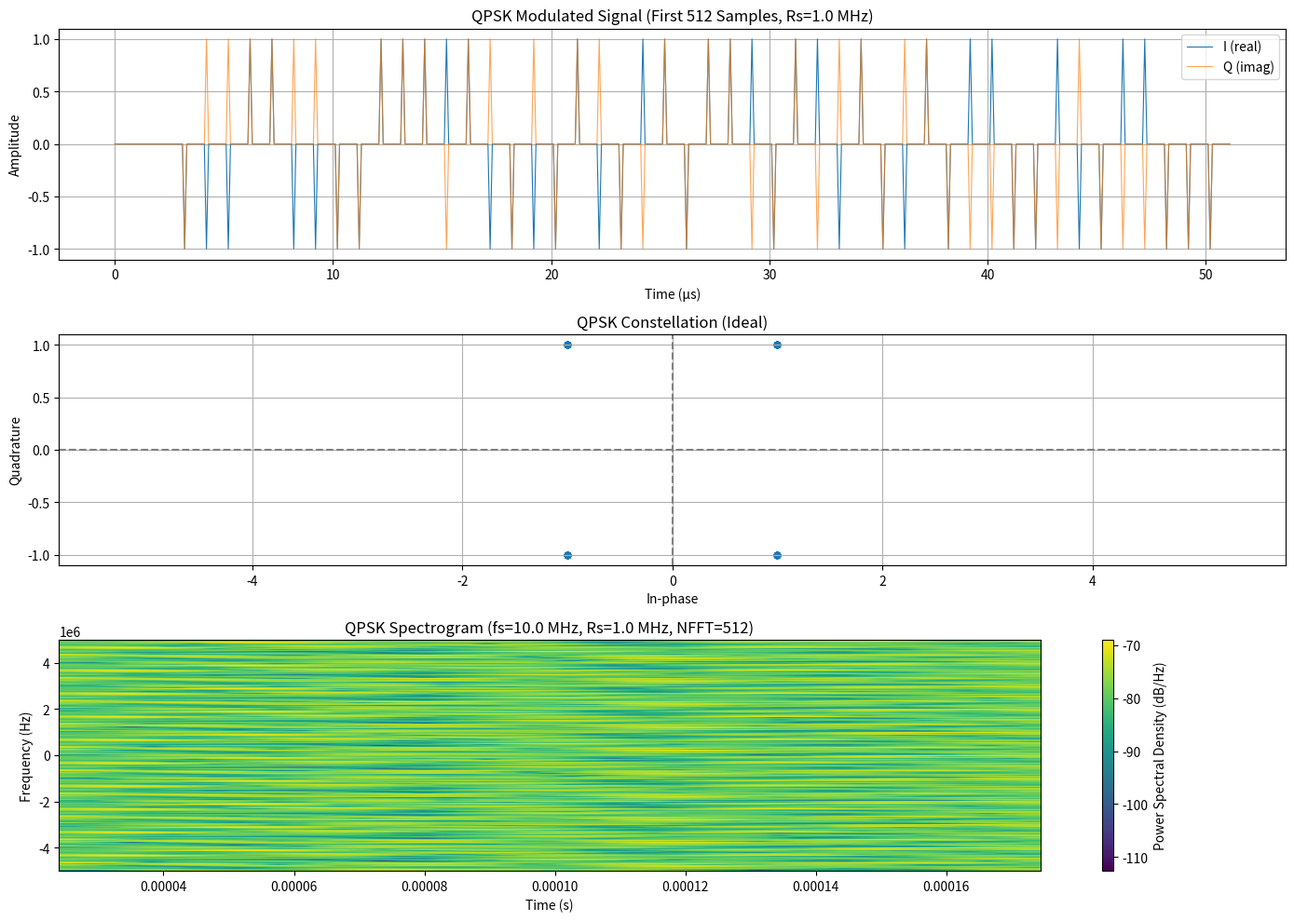

The matplotlib source for this figure:
import numpy as np
import matplotlib.pyplot as plt
from scipy.signal import firwin, lfilter

# ================= 参数配置 =================
fs = 10e6               # 采样率 10 MHz
Rs = 1e6                # 符号率 1 MHz
sps = int(fs / Rs)      # 每个符号的采样点数 = 10
num_symbols = 200       # 发送符号个数
alpha = 0.35            # 升余弦滚降系数
filter_len = 64         # 成形滤波器抽头数（奇数）

fft_len = 512           # STFT 的 FFT 点数
fc = 2e6                # 可选：中频载波频率 (2 MHz)

# ================= 生成随机比特 =================
bits = np.random.randint(0, 2, num_symbols * 2)   # 总比特数 = 符号数 * 2
# 串并转换，每两个比特组成一个符号
bits_I = bits[0::2]      # 偶数索引 -> I 路
bits_Q = bits[1::2]      # 奇数索引 -> Q 路

# ================= QPSK 符号映射 (Gray 映射) =================
# 00 -> 1+j, 01 -> -1+j, 11 -> -1-j, 10 -> 1-j
def map_qpsk(bits_I, bits_Q):
    # 映射 I 路: 0->1, 1->-1
    I = np.where(bits_I == 0, 1, -1)
    Q = np.where(bits_Q == 0, 1, -1)
    return I + 1j * Q

symbols = map_qpsk(bits_I, bits_Q)   # 复数符号序列，长度 = num_symbols

# ================= 上采样（插入零） =================
# 在每个符号之间插入 sps-1 个零
upsampled = np.zeros(num_symbols * sps, dtype=complex)
upsampled[::sps] = symbols

# ================= 升余弦滚降成形滤波器 =================
# 设计平方根升余弦滤波器（发射端使用 RRC，接收端再匹配；这里直接使用 RC 作为成形）
# 为了简化，使用普通升余弦滤波器（RC），保证无 ISI
t_filter = np.arange(-filter_len//2, filter_len//2 + 1) / Rs
h_rc = np.sinc(t_filter * Rs) * np.cos(np.pi * alpha * t_filter * Rs) / (1 - (2 * alpha * t_filter * Rs) ** 2)
# 处理除零情况
h_rc[np.isnan(h_rc)] = 1.0   # 中心点修正
h_rc /= np.sum(h_rc)         # 归一化

# 对 upsampled 序列进行滤波（卷积）
tx_baseband = lfilter(h_rc, 1.0, upsampled)

# 可选：将基带信号搬到载波 fc 上，得到带通信号（便于观察时频图中心频率非零）
t = np.arange(len(tx_baseband)) / fs
tx_passband = tx_baseband * np.exp(1j * 2 * np.pi * fc * t)

# 选择绘制带通信号（也可绘制基带信号）
signal_to_plot = tx_baseband   # 复数带通信号

# ================= 绘图 =================
plt.figure(figsize=(14, 10))

# 1) 时域 I/Q 波形（前 512 个采样点）
plt.subplot(3, 1, 1)
plot_len = min(512, len(signal_to_plot))
t_plot = t[:plot_len] * 1e6      # 微秒
plt.plot(t_plot, np.real(signal_to_plot[:plot_len]), label='I (real)', linewidth=0.8)
plt.plot(t_plot, np.imag(signal_to_plot[:plot_len]), label='Q (imag)', linewidth=0.8, alpha=0.7)
plt.xlabel('Time (μs)')
plt.ylabel('Amplitude')
plt.title(f'QPSK Modulated Signal (First {plot_len} Samples, Rs={Rs/1e6} MHz)')
plt.legend()
plt.grid(True)

# 2) 星座图（发射符号）
plt.subplot(3, 1, 2)
plt.scatter(np.real(symbols), np.imag(symbols), s=20, alpha=0.7)
plt.axhline(0, color='gray', linestyle='--')
plt.axvline(0, color='gray', linestyle='--')
plt.xlabel('In-phase')
plt.ylabel('Quadrature')
plt.title('QPSK Constellation (Ideal)')
plt.grid(True)
plt.axis('equal')

# 3) 时频图（STFT）
plt.subplot(3, 1, 3)
# 使用 plt.specgram 绘制复数信号的谱图
Pxx, freqs, bins, im = plt.specgram(
    signal_to_plot,
    NFFT=fft_len,
    Fs=fs,
    noverlap=fft_len - 32,      # 重叠 480 点，提高时间分辨率
    cmap='viridis',
    mode='psd'                  # 功率谱密度 (dB/Hz)
)
plt.xlabel('Time (s)')
plt.ylabel('Frequency (Hz)')
plt.title(f'QPSK Spectrogram (fs={fs/1e6} MHz, Rs={Rs/1e6} MHz, NFFT={fft_len})')
plt.colorbar(label='Power Spectral Density (dB/Hz)')

plt.tight_layout()
plt.show()

# 打印一些信息
print(f"采样率: {fs/1e6} MHz")
print(f"符号率: {Rs/1e6} MHz")
print(f"每个符号采样点数: {sps}")
print(f"滚降系数: {alpha}")
print(f"总采样点数: {len(tx_baseband)}")
print(f"信号持续时间: {len(tx_baseband)/fs*1000:.2f} ms")
